Run: headless pygame with SDL's dummy video driver; simulated clock (each Clock.tick advances the game by its frame time, no real sleeping); random seed 0; keys injected as events and as key.get_pressed() state; no mouse input.
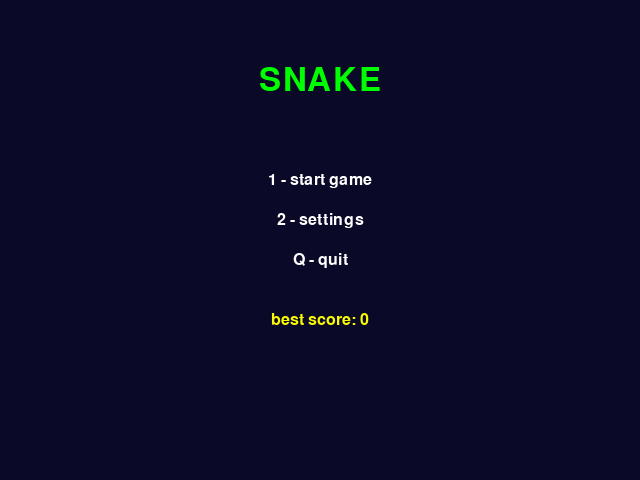
Frame 1 of 4 · flips 1–60 · no input
Frame 2 of 4 · flips 61–180 · tapped SPACE, RETURN · held RIGHT (→), D · screen unchanged from frame 1, image omitted
Frame 3 of 4 · flips 181–300 · held DOWN (↓), S · screen unchanged from frame 2, image omitted
Frame 4 of 4 · flips 301–420 · held LEFT (←), A, UP (↑), W · screen unchanged from frame 3, image omitted

The pygame program that drew these frames:

import pygame
import random
import sys
import time
import math

pygame.init()

WIN_WIDHT = 640
WIN_HEIGHT=480
TILE=20
FPS=10
COLOR1=(0,0,0)
COLOR2=(0,255,0)
COLOR3=(255,0,0)
COLOR4=(255,255,255)
color_background_menu=(10,10,40)
cl_yellow=(250,250,0)
cl_blue=(0,0,200)

scr=pygame.display.set_mode((WIN_WIDHT,WIN_HEIGHT))
pygame.display.set_caption("snake")

clock = pygame.time.Clock()
basicFont = pygame.font.SysFont("arial",24)
bigFont=pygame.font.SysFont("arial",48)

bestScore = 0
globalSoundEnabled = True
SNAKE_INIT_LEN = 3
GAME_STATE="menu"

LEFT="LEFT";RIGHT="RIGHT";UP="UP";DOWN="DOWN"
DEFAULT_SPEED=FPS
BORDER_THICKNESS = 1
MAX_FOOD=999

def drawTxt(text,x,y,big=False,color=COLOR4,center=False):
    if big==True:
        f=bigFont
    else:
        f=basicFont
    s=f.render(str(text),True,color)
    r=s.get_rect()
    if center:
        r.center=(x,y)
    else:
        r.topleft=(x,y)
    scr.blit(s,r)

def drawTxt2(text,x,y,big,color,center):
    if big==True:
        f=bigFont
    else:
        f=basicFont
    s=f.render(str(text),True,color)
    r=s.get_rect()
    if center:
        r.center=(x,y)
    else:
        r.topleft=(x,y)
    scr.blit(s,r)

def randFood():
    x=random.randrange(0,WIN_WIDHT-TILE,TILE)
    y=random.randrange(0,WIN_HEIGHT-TILE,TILE)
    return [x,y]

def make_grid_points():
    pts=[]
    for xx in range(0,WIN_WIDHT,TILE):
        for yy in range(0,WIN_HEIGHT,TILE):
            pts.append((xx,yy))
    return pts

def draw_grid_optional(show):
    if show:
        for x in range(0,WIN_WIDHT,TILE):
            pygame.draw.line(scr,(30,30,30),(x,0),(x,WIN_HEIGHT))
        for y in range(0,WIN_HEIGHT,TILE):
            pygame.draw.line(scr,(30,30,30),(0,y),(WIN_WIDHT,y))

def border_hit(x,y):
    if x<0 or x+TILE>WIN_WIDHT or y<0 or y+TILE>WIN_HEIGHT:
        return True
    else:
        return False

def drawSnake(lst, col=None):
    if col is None:
        col = COLOR2
    for p in lst:
        pygame.draw.rect(scr,col,[p[0],p[1],TILE,TILE])

def check_self_intersection(s):
    head=s[-1]
    for i in range(0,len(s)-1):
        p=s[i]
        if p[0]==head[0] and p[1]==head[1]:
            return True
    return False

def play_click():
    if globalSoundEnabled==True:
        print("click!") 

def game_over_screen(sc):
    global bestScore
    if sc>bestScore:
        bestScore=sc
    scr.fill(COLOR1)
    drawTxt("GAME OVER",WIN_WIDHT//2,WIN_HEIGHT//2-80,True,COLOR3,True)
    drawTxt("score: "+str(sc),WIN_WIDHT//2,WIN_HEIGHT//2-20,False,COLOR4,True)
    drawTxt("best: "+str(bestScore),WIN_WIDHT//2,WIN_HEIGHT//2+20,False,cl_yellow,True)
    drawTxt("press R - restart, M - menu, Q - quit",WIN_WIDHT//2,WIN_HEIGHT//2+80,False,cl_blue,True)
    pygame.display.flip()
    waiting=True
    while waiting:
        for e in pygame.event.get():
            if e.type==pygame.QUIT:
                pygame.quit();sys.exit()
            if e.type==pygame.KEYDOWN:
                if e.key==pygame.K_q:
                    pygame.quit();sys.exit()
                elif e.key==pygame.K_r:
                    waiting=False
                elif e.key==pygame.K_m:
                    waiting=False
                    global GAME_STATE
                    GAME_STATE="menu"

def pause_screen():
    paused=True
    while paused:
        scr.fill((15,15,15))
        drawTxt("PAUSED",WIN_WIDHT//2,WIN_HEIGHT//2-60,True,cl_yellow,True)
        drawTxt("press P to continue, M - menu",WIN_WIDHT//2,WIN_HEIGHT//2+10,False,COLOR4,True)
        drawTxt("or Q - quit",WIN_WIDHT//2,WIN_HEIGHT//2+40,False,COLOR4,True)
        pygame.display.flip()
        for e in pygame.event.get():
            if e.type==pygame.QUIT:
                pygame.quit();sys.exit()
            if e.type==pygame.KEYDOWN:
                if e.key==pygame.K_p:
                    paused=False
                elif e.key==pygame.K_q:
                    pygame.quit();sys.exit()
                elif e.key==pygame.K_m:
                    global GAME_STATE
                    GAME_STATE="menu"
                    paused=False

def settings_screen():
    global globalSoundEnabled
    running_menu=True
    local_option=0
    while running_menu:
        scr.fill(color_background_menu)
        drawTxt("SETTINGS",WIN_WIDHT//2,60,True,cl_yellow,True)
        drawTxt("S - toggle sound: "+("ON" if globalSoundEnabled else "OFF"),80,160,False,COLOR4,False)
        drawTxt("ESC - back to main menu",80,210,False,COLOR4,False)
        if local_option%2==0:
            drawTxt(">>",40,160,False,cl_yellow,False)
        pygame.display.flip()
        for e in pygame.event.get():
            if e.type==pygame.QUIT:
                pygame.quit();sys.exit()
            if e.type==pygame.KEYDOWN:
                if e.key==pygame.K_ESCAPE:
                    running_menu=False
                elif e.key==pygame.K_s:
                    globalSoundEnabled = not globalSoundEnabled
                    play_click()
        clock.tick(15)

def main_menu():
    blink=0
    menu_running=True
    while menu_running:
        scr.fill(color_background_menu)
        drawTxt("SNAKE",WIN_WIDHT//2,80,True,COLOR2,True)
        drawTxt("1 - start game",WIN_WIDHT//2,180,False,COLOR4,True)
        drawTxt("2 - settings",WIN_WIDHT//2,220,False,COLOR4,True)
        drawTxt("Q - quit",WIN_WIDHT//2,260,False,COLOR4,True)
        drawTxt("best score: "+str(bestScore),WIN_WIDHT//2,320,False,cl_yellow,True)
        if blink%60<30:
            drawTxt("PRESS 1 TO PLAY",WIN_WIDHT//2,380,False,cl_blue,True)
        blink+=1
        pygame.display.flip()
        for ev in pygame.event.get():
            if ev.type==pygame.QUIT:
                pygame.quit();sys.exit()
            if ev.type==pygame.KEYDOWN:
                if ev.key==pygame.K_1:
                    play_click()
                    menu_running=False
                elif ev.key==pygame.K_2:
                    settings_screen()
                elif ev.key==pygame.K_q:
                    pygame.quit();sys.exit()
        clock.tick(30)

def draw_hud(score, length, speed):
    txt="score:"+str(score)+"   len:"+str(length)+"   spd:"+str(speed)+"   best:"+str(bestScore)
    drawTxt2(txt,5,5,False,COLOR4,False)

def update_snake_position(snake_list, vx, vy):
    new_head=[snake_list[-1][0]+vx, snake_list[-1][1]+vy]
    snake_list.append(new_head)
    if len(snake_list)>5000:
        snake_list.pop(0)
    return snake_list

def handle_food_collision(x,y,food,score):
    if x==food[0] and y==food[1]:
        food = randFood()
        score = score + 1
        play_click()
    return food,score

def game_loop():
    global GAME_STATE
    x=WIN_WIDHT//2
    y=WIN_HEIGHT//2
    vx=TILE
    vy=0
    sn=[[x,y]]
    score=0
    dir="RIGHT"
    tmpCounter=0
    food = randFood()
    speed = FPS
    running=True
    frame = 0
    draw_grid=False
    while running:
        frame=frame+1
        for e in pygame.event.get():
            if e.type==pygame.QUIT:
                pygame.quit();sys.exit()
            if e.type==pygame.KEYDOWN:
                if e.key==pygame.K_LEFT and dir!="RIGHT":
                    vx=-TILE;vy=0;dir="LEFT"
                elif e.key==pygame.K_RIGHT and dir!="LEFT":
                    vx=TILE;vy=0;dir="RIGHT"
                elif e.key==pygame.K_UP and dir!="DOWN":
                    vx=0;vy=-TILE;dir="UP"
                elif e.key==pygame.K_DOWN and dir!="UP":
                    vx=0;vy=TILE;dir="DOWN"
                elif e.key==pygame.K_p:
                    pause_screen()
                elif e.key==pygame.K_m:
                    GAME_STATE="menu"
                    running=False
        x=x+vx
        y=y+vy
        sn=update_snake_position(sn,vx,vy)  
        if len(sn)>SNAKE_INIT_LEN+score:
            del sn[0]
        if border_hit(x,y):
            game_over_screen(score)
            if GAME_STATE=="menu":
                running=False
            else:
                return
        if check_self_intersection(sn):
            game_over_screen(score)
            if GAME_STATE=="menu":
                running=False
            else:
                return
        food,score=handle_food_collision(x,y,food,score)
        speed = FPS + score//3
        scr.fill(COLOR1)
        if draw_grid:
            draw_grid_optional(True)
        drawSnake(sn)
        pygame.draw.rect(scr,COLOR3,[food[0],food[1],TILE,TILE])
        draw_hud(score,len(sn),speed)
        pygame.display.flip()
        clock.tick(speed)

def main():
    global GAME_STATE
    running=True
    while running:
        if GAME_STATE=="menu":
            main_menu()
            GAME_STATE="game"
        elif GAME_STATE=="game":
            game_loop()
            if GAME_STATE!="menu":
                GAME_STATE="menu"
        elif GAME_STATE=="exit":
            running=False
        else:
            GAME_STATE="menu"
    pygame.quit()
    sys.exit()

if __name__=="__main__":
    main()
